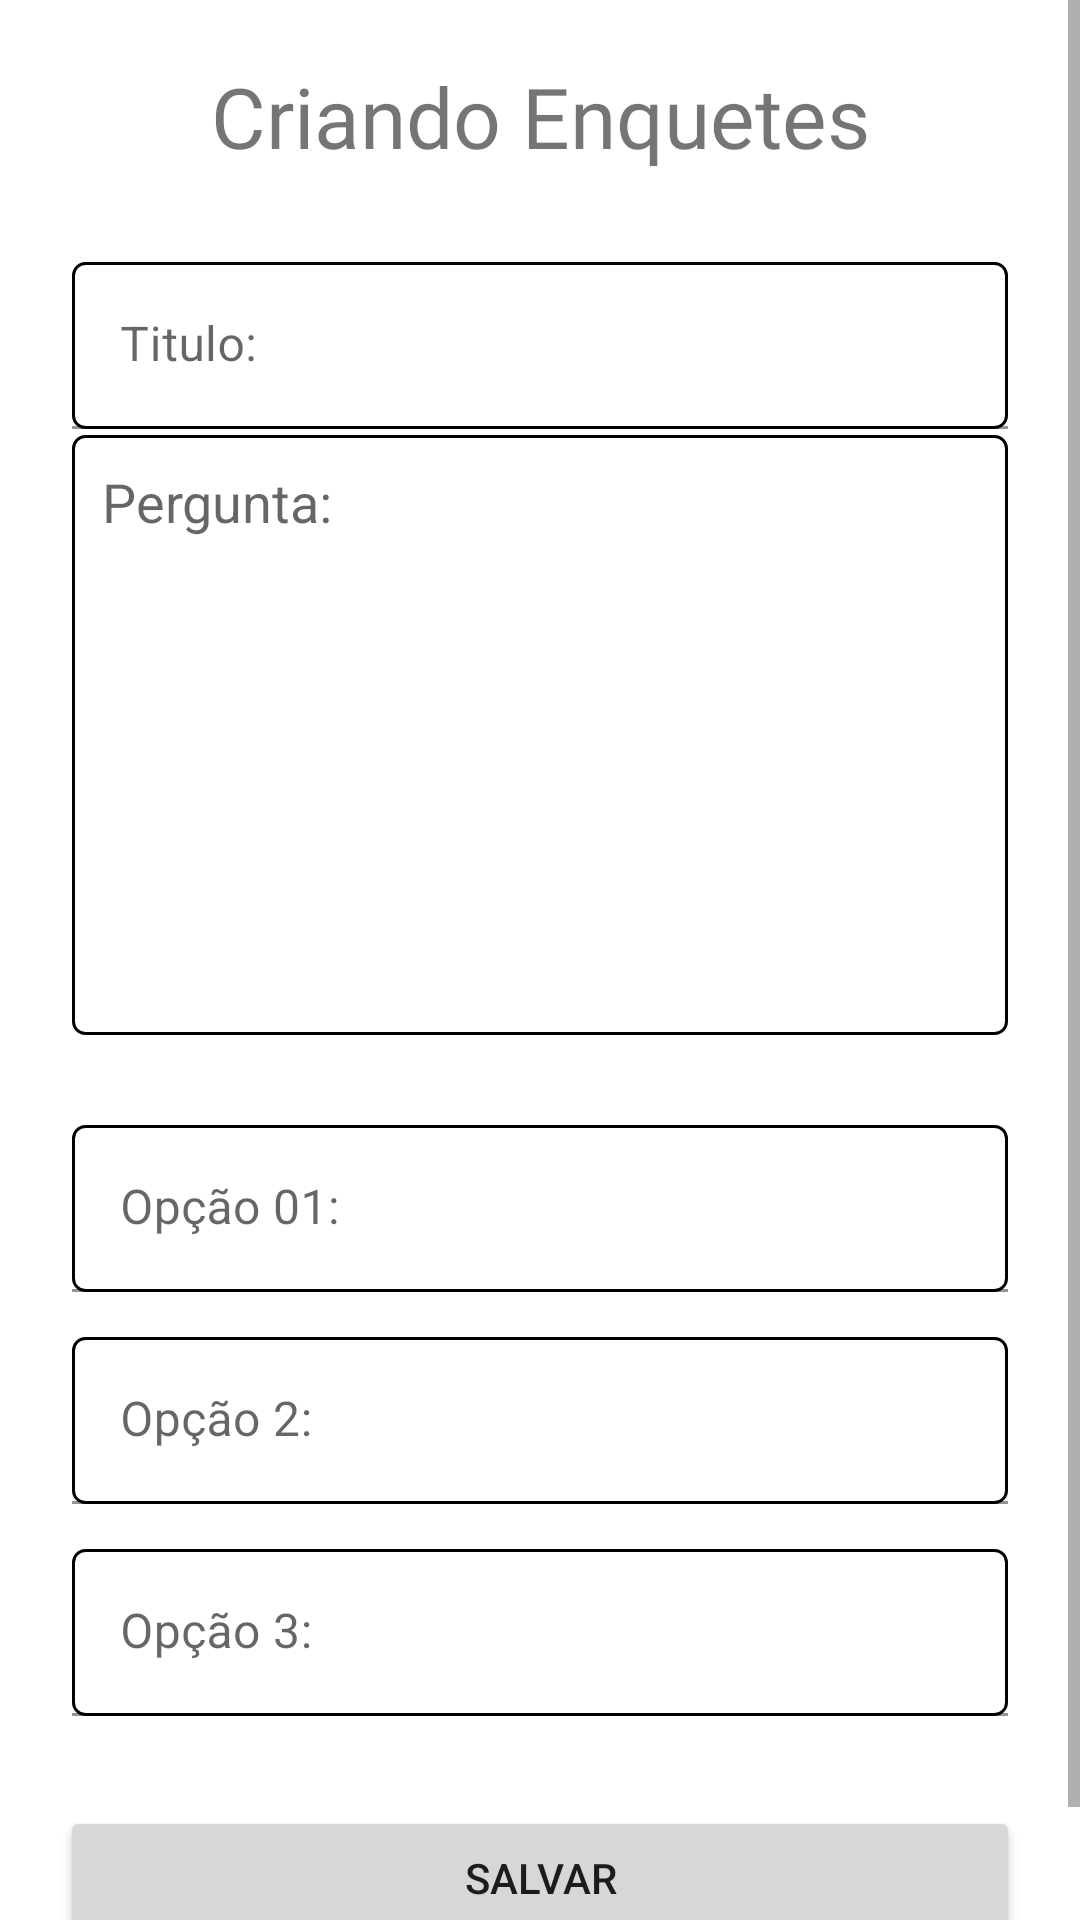

This screen was rendered from an Android layout file. Write that file and the resources it references.
<!-- AndroidManifest.xml: application theme Theme.PollAp -->
<!-- res/layout/activity_criar_enquente.xml -->
<?xml version="1.0" encoding="utf-8"?>
<ScrollView
    android:layout_width="match_parent"
    android:layout_height="match_parent"
    xmlns:android="http://schemas.android.com/apk/res/android">
<androidx.constraintlayout.widget.ConstraintLayout
    xmlns:android="http://schemas.android.com/apk/res/android"
    xmlns:app="http://schemas.android.com/apk/res-auto"
    xmlns:tools="http://schemas.android.com/tools"
    android:layout_width="match_parent"
    android:layout_height="match_parent"
    tools:context=".activity.CriarEnquenteActivity">

    <TextView
        android:id="@+id/textView3"
        android:layout_width="wrap_content"
        android:layout_height="wrap_content"
        android:layout_marginStart="177dp"
        android:layout_marginTop="20dp"
        android:layout_marginEnd="177dp"
        android:fontFamily="@font/bubblegum_sans"
        android:gravity="center"
        android:text="Criando Enquetes"
        android:textSize="28dp"
        app:layout_constraintEnd_toEndOf="parent"
        app:layout_constraintStart_toStartOf="parent"
        app:layout_constraintTop_toTopOf="parent" />

    <com.google.android.material.textfield.TextInputLayout
        android:id="@+id/textInputLayout3"
        android:layout_width="0dp"
        android:layout_height="wrap_content"
        android:layout_marginStart="24dp"
        android:layout_marginTop="30dp"
        android:layout_marginEnd="24dp"
        android:background="@drawable/edit_text_border"
        app:layout_constraintEnd_toEndOf="parent"
        app:layout_constraintStart_toStartOf="parent"
        app:layout_constraintTop_toBottomOf="@+id/textView3">

        <com.google.android.material.textfield.TextInputEditText
            android:id="@+id/inputTxtTitulo"
            android:layout_width="match_parent"
            android:layout_height="wrap_content"
            android:background="@android:color/transparent"
            android:hint="Titulo:" />
    </com.google.android.material.textfield.TextInputLayout>

    <EditText
        android:id="@+id/cxTextoPergunta"
        android:layout_width="0dp"
        android:layout_height="200dp"
        android:layout_marginStart="24dp"
        android:layout_marginTop="2dp"
        android:layout_marginEnd="24dp"
        android:ems="10"
        android:gravity="start|top"
        android:inputType="textMultiLine"
        android:background="@drawable/edit_text_border"
        android:hint="Pergunta:"
        android:padding="10dp"
        app:layout_constraintEnd_toEndOf="parent"
        app:layout_constraintStart_toStartOf="parent"
        app:layout_constraintTop_toBottomOf="@+id/textInputLayout3" />

    <Button
        android:id="@+id/btnSalvar"
        android:layout_width="320dp"
        android:layout_height="wrap_content"
        android:layout_marginStart="158dp"
        android:layout_marginTop="30dp"
        android:layout_marginEnd="158dp"
        android:layout_marginBottom="30dp"
        android:text="Salvar"
        app:layout_constraintBottom_toBottomOf="parent"
        app:layout_constraintEnd_toEndOf="parent"
        app:layout_constraintStart_toStartOf="parent"
        app:layout_constraintTop_toBottomOf="@+id/textInputLayout6" />

    <com.google.android.material.textfield.TextInputLayout
        android:id="@+id/textInputLayout4"
        android:layout_width="0dp"
        android:layout_height="wrap_content"
        android:layout_marginStart="24dp"
        android:layout_marginTop="30dp"
        android:layout_marginEnd="24dp"
        android:background="@drawable/edit_text_border"
        app:layout_constraintEnd_toEndOf="parent"
        app:layout_constraintStart_toStartOf="parent"
        app:layout_constraintTop_toBottomOf="@+id/cxTextoPergunta">

        <com.google.android.material.textfield.TextInputEditText
            android:id="@+id/inputTxtOp01"
            android:layout_width="match_parent"
            android:layout_height="wrap_content"
            android:background="@android:color/transparent"
            android:hint="Opção 01:" />
    </com.google.android.material.textfield.TextInputLayout>

    <com.google.android.material.textfield.TextInputLayout
        android:id="@+id/textInputLayout5"
        android:layout_width="0dp"
        android:layout_height="wrap_content"
        android:layout_marginStart="24dp"
        android:layout_marginTop="15dp"
        android:layout_marginEnd="24dp"
        android:background="@drawable/edit_text_border"
        app:layout_constraintEnd_toEndOf="parent"
        app:layout_constraintStart_toStartOf="parent"
        app:layout_constraintTop_toBottomOf="@+id/textInputLayout4">

        <com.google.android.material.textfield.TextInputEditText
            android:id="@+id/inputTxtOp02"
            android:layout_width="match_parent"
            android:layout_height="wrap_content"
            android:background="@android:color/transparent"
            android:hint="Opção 2:" />
    </com.google.android.material.textfield.TextInputLayout>

    <com.google.android.material.textfield.TextInputLayout
        android:id="@+id/textInputLayout6"
        android:layout_width="0dp"
        android:layout_height="wrap_content"
        android:layout_marginStart="24dp"
        android:layout_marginTop="15dp"
        android:layout_marginEnd="24dp"
        android:background="@drawable/edit_text_border"
        app:layout_constraintEnd_toEndOf="parent"
        app:layout_constraintStart_toStartOf="parent"
        app:layout_constraintTop_toBottomOf="@+id/textInputLayout5">

        <com.google.android.material.textfield.TextInputEditText
            android:id="@+id/inputTxtOp03"
            android:layout_width="match_parent"
            android:layout_height="wrap_content"
            android:background="@android:color/transparent"
            android:hint="Opção 3:" />
    </com.google.android.material.textfield.TextInputLayout>
</androidx.constraintlayout.widget.ConstraintLayout>
</ScrollView>
<!-- resources referenced by this layout -->
<resources>
  <!-- drawable edit_text_border (drawable) -->
  <?xml version="1.0" encoding="utf-8"?>
  <shape xmlns:android="http://schemas.android.com/apk/res/android"
          android:shape="rectangle">
          <corners android:radius="4dp" />
          <stroke
              android:width="1dp"
              android:color="@color/black" />
  </shape>
  <style name="Theme.PollAp" parent="Theme.MaterialComponents.DayNight.DarkActionBar">
          
          <item name="colorPrimary">@color/purple_500</item>
          <item name="colorPrimaryVariant">@color/purple_700</item>
          <item name="colorOnPrimary">@color/white</item>
          
          <item name="colorSecondary">@color/teal_200</item>
          <item name="colorSecondaryVariant">@color/teal_700</item>
          <item name="colorOnSecondary">@color/black</item>
          
          <item name="android:statusBarColor">?attr/colorPrimaryVariant</item>
          
      </style>
  <!-- not gathered from this repository: default colours our renderer supplied (Android Studio template values) -->
  <color name="purple_500">#FF6200EE</color>
  <color name="purple_700">#FF3700B3</color>
  <color name="teal_200">#FF03DAC5</color>
  <color name="teal_700">#FF018786</color>
  <color name="black">#FF000000</color>
  <color name="white">#FFFFFFFF</color>
</resources>
